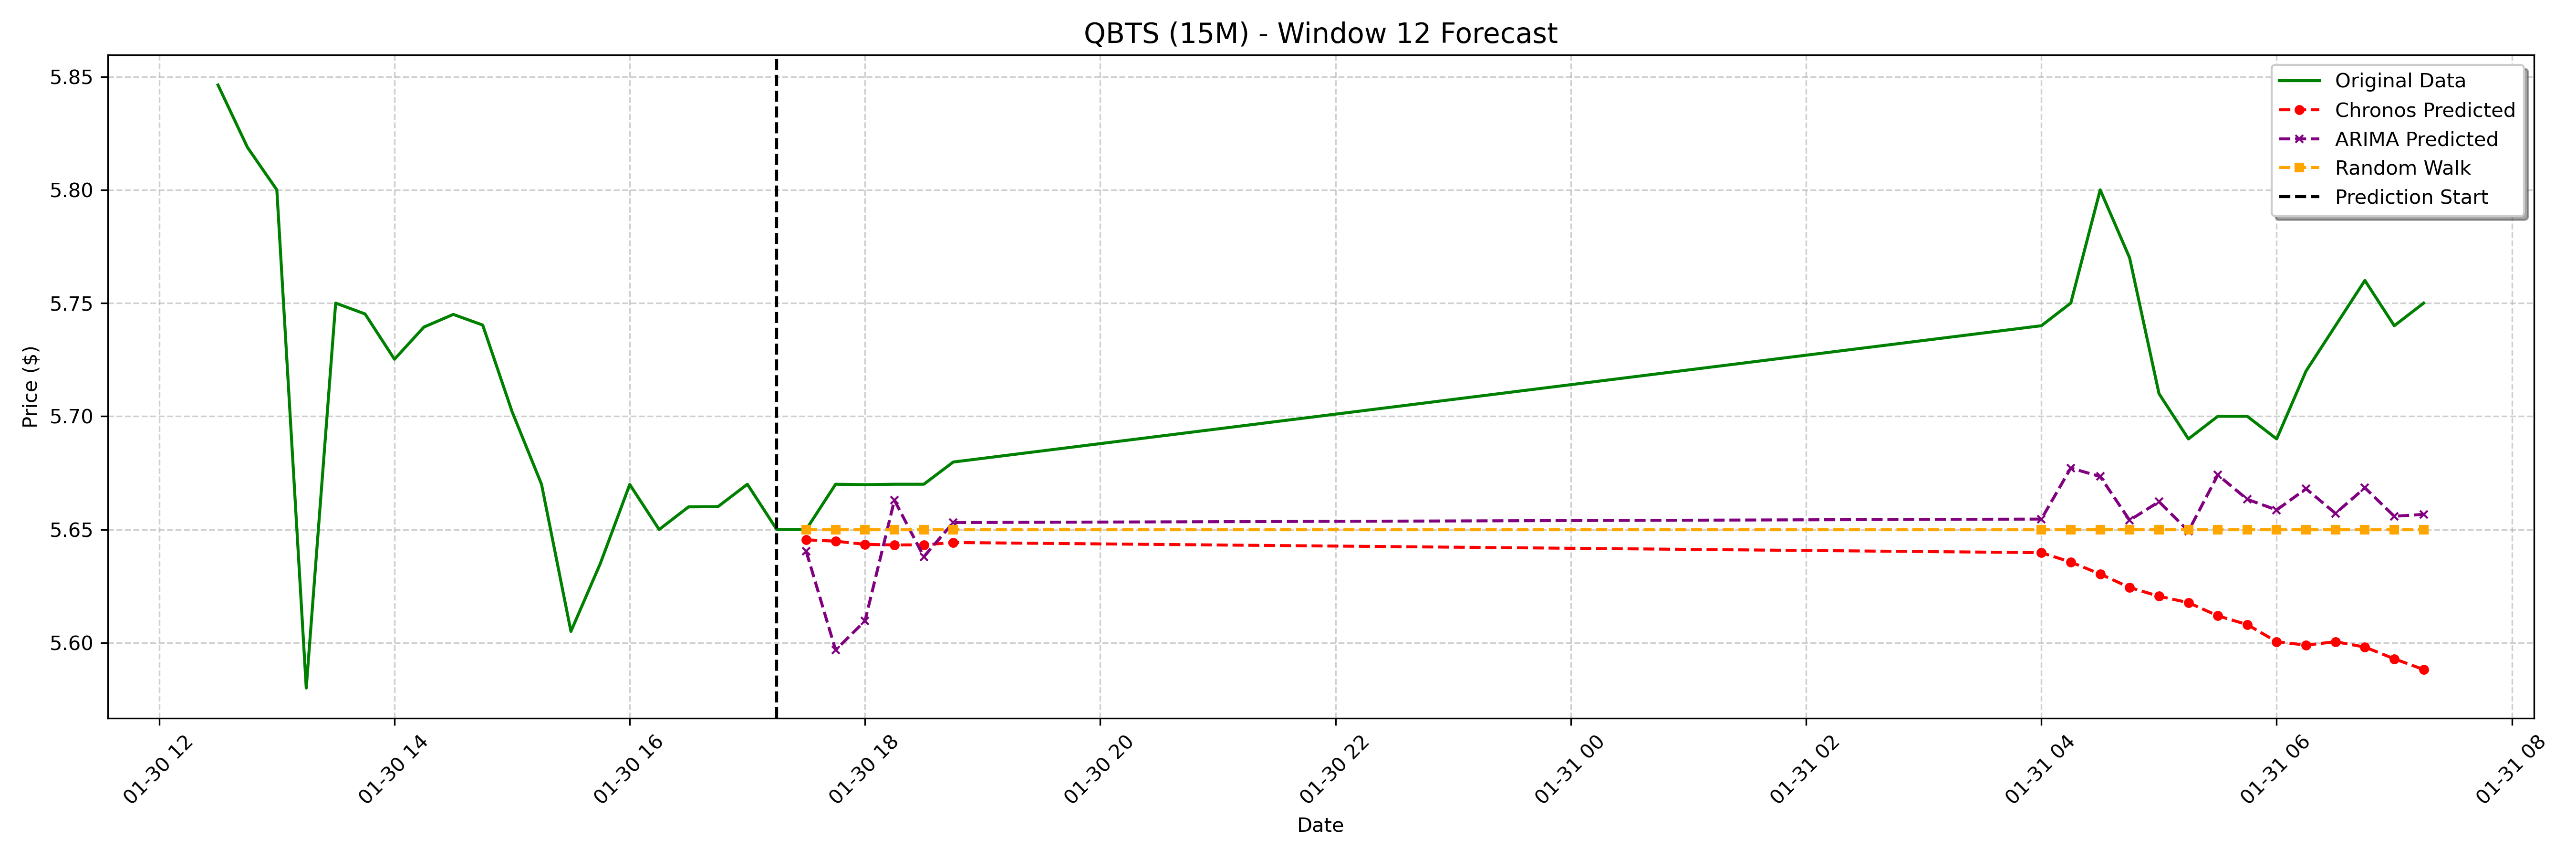

Source data for this figure (header and first rows):
date, actual, chronos_forecast, arima_forecast, random_walk_forecast
2025-01-30 17:30:00-05:00, 5.65, 5.645, 5.64, 5.65
2025-01-30 17:45:00-05:00, 5.67, 5.645, 5.597, 5.65
2025-01-30 18:00:00-05:00, 5.67, 5.643, 5.61, 5.65
2025-01-30 18:15:00-05:00, 5.67, 5.643, 5.663, 5.65
2025-01-30 18:30:00-05:00, 5.67, 5.643, 5.638, 5.65
2025-01-30 18:45:00-05:00, 5.68, 5.644, 5.653, 5.65
2025-01-31 04:00:00-05:00, 5.74, 5.64, 5.655, 5.65
2025-01-31 04:15:00-05:00, 5.75, 5.636, 5.677, 5.65
2025-01-31 04:30:00-05:00, 5.8, 5.63, 5.673, 5.65
2025-01-31 04:45:00-05:00, 5.77, 5.624, 5.654, 5.65
2025-01-31 05:00:00-05:00, 5.71, 5.621, 5.662, 5.65
2025-01-31 05:15:00-05:00, 5.69, 5.618, 5.649, 5.65
2025-01-31 05:30:00-05:00, 5.7, 5.612, 5.674, 5.65
2025-01-31 05:45:00-05:00, 5.7, 5.608, 5.663, 5.65
2025-01-31 06:00:00-05:00, 5.69, 5.6, 5.659, 5.65
2025-01-31 06:15:00-05:00, 5.72, 5.599, 5.668, 5.65
2025-01-31 06:30:00-05:00, 5.74, 5.6, 5.657, 5.65
2025-01-31 06:45:00-05:00, 5.76, 5.598, 5.668, 5.65
2025-01-31 07:00:00-05:00, 5.74, 5.593, 5.656, 5.65
2025-01-31 07:15:00-05:00, 5.75, 5.588, 5.657, 5.65
